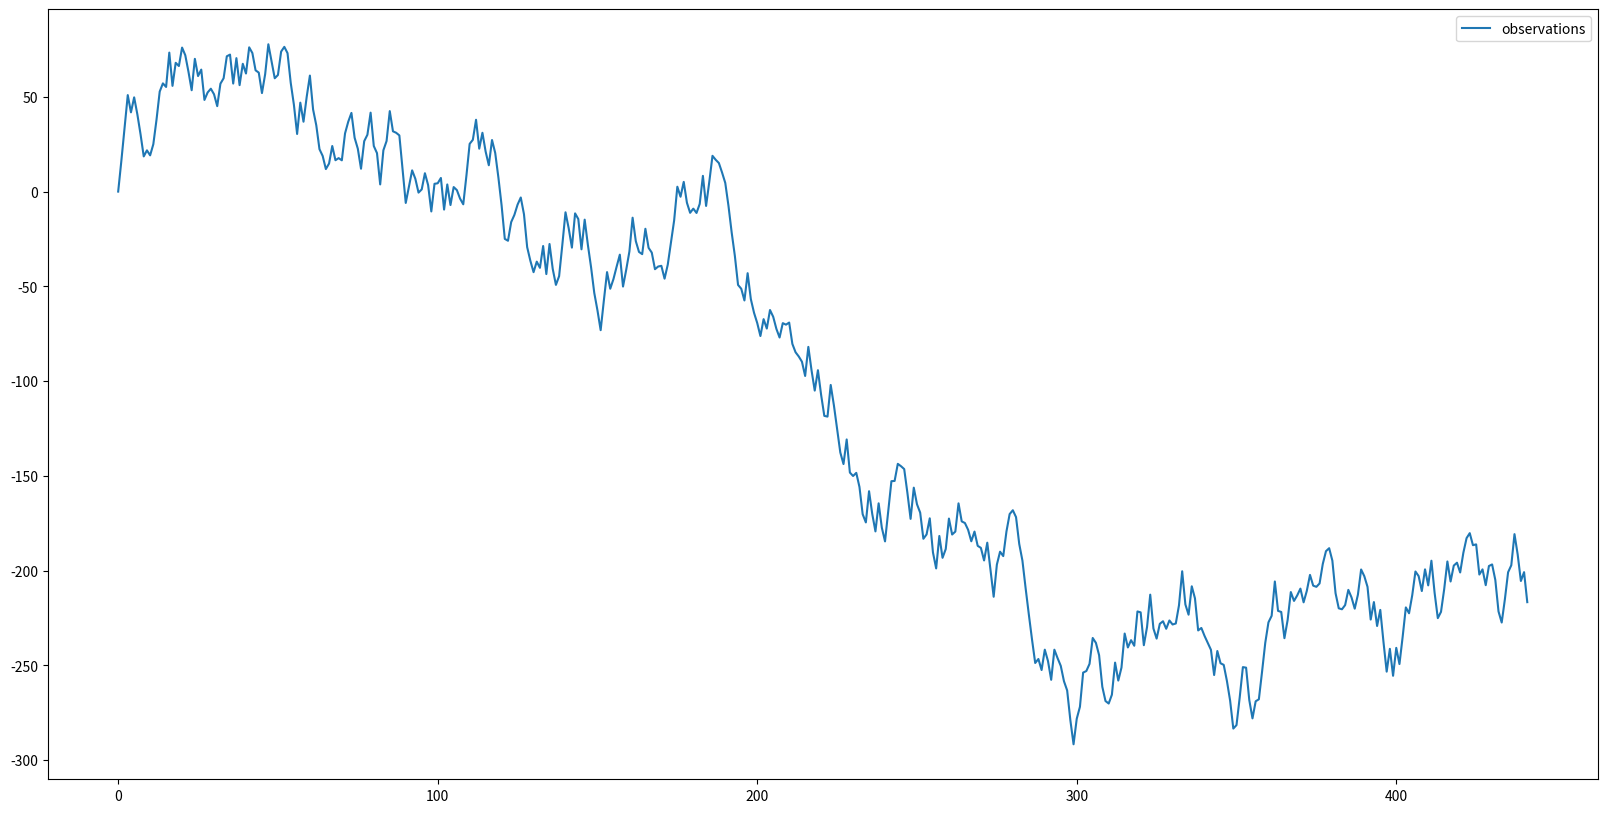

Recreate this plot in Python.
import numpy, pandas, os
import matplotlib.pyplot as mpl

def generate():
    mu = 0
    alpha = numpy.random.uniform(5,30)
    n = numpy.random.randint(365,730)
    data = []
    for _ in range(int(n)):
        data.append(mu)
        mu = numpy.random.uniform(mu-alpha,mu+alpha)
    return data

def plot():
    fig = pandas.DataFrame({'observations':generate()}).plot(figsize=(20,10))
    mpl.savefig('test.jpg')
plot()
